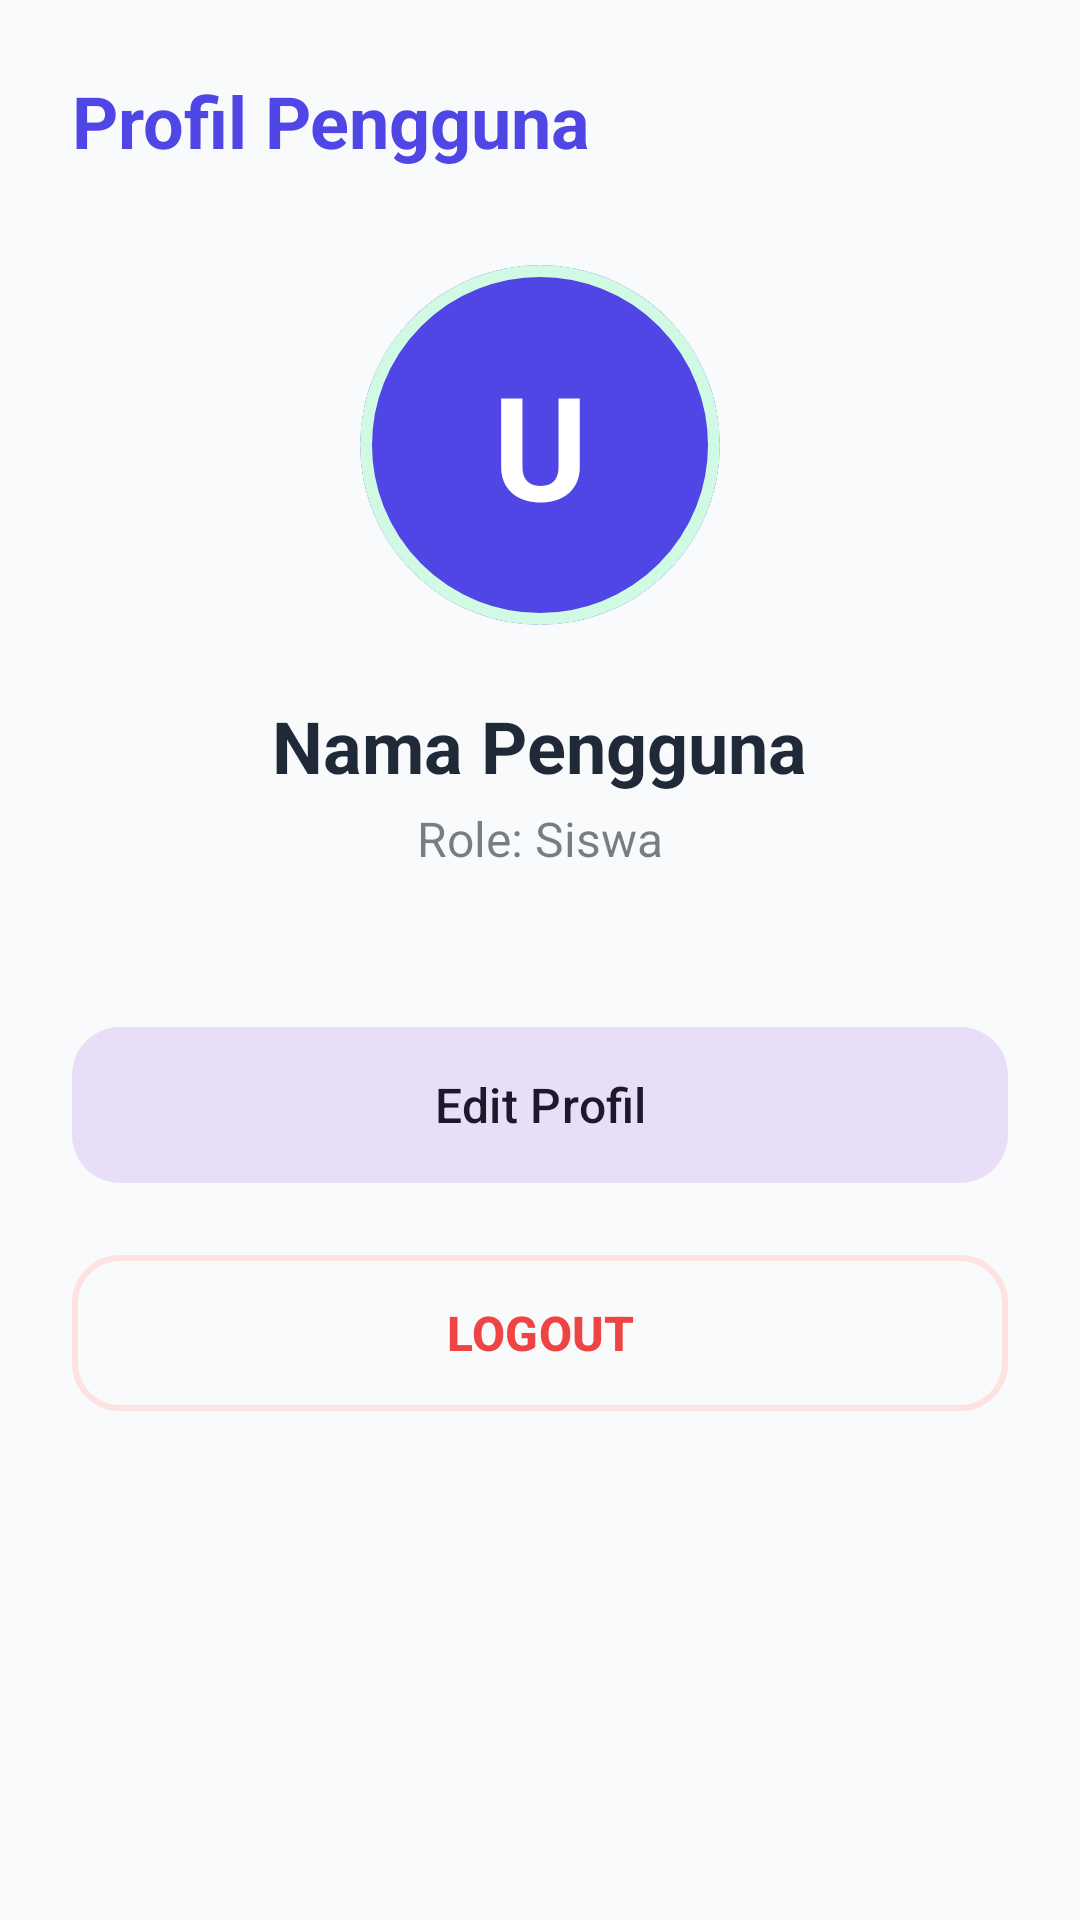

Layout XML and referenced resources for this Android screen:
<!-- AndroidManifest.xml: application theme Theme.Presensi_qr -->
<!-- res/layout/fragment_profile.xml -->
<?xml version="1.0" encoding="utf-8"?>
<LinearLayout xmlns:android="http://schemas.android.com/apk/res/android"
    xmlns:app="http://schemas.android.com/apk/res-auto"
    android:layout_width="match_parent"
    android:layout_height="match_parent"
    android:gravity="center_horizontal"
    android:orientation="vertical"
    android:padding="24dp"
    android:background="?android:attr/colorBackground">

    <TextView
        android:layout_width="match_parent"
        android:layout_height="wrap_content"
        android:text="Profil Pengguna"
        android:textSize="24sp"
        android:textStyle="bold"
        android:textColor="?attr/colorPrimary"
        android:layout_marginBottom="32dp"/>

    <com.google.android.material.card.MaterialCardView
        android:layout_width="120dp"
        android:layout_height="120dp"
        app:cardCornerRadius="60dp"
        android:layout_marginBottom="24dp"
        app:cardElevation="0dp"
        app:cardBackgroundColor="?attr/colorPrimary"
        app:strokeWidth="4dp"
        app:strokeColor="@color/colorSuccessLight">
        <TextView
            android:id="@+id/tv_profile_initial"
            android:layout_width="match_parent"
            android:layout_height="match_parent"
            android:gravity="center"
            android:text="U"
            android:textSize="48sp"
            android:textStyle="bold"
            android:textColor="?attr/colorOnPrimary" />
    </com.google.android.material.card.MaterialCardView>

    <TextView
        android:id="@+id/tv_profile_name"
        android:layout_width="wrap_content"
        android:layout_height="wrap_content"
        android:text="Nama Pengguna"
        android:textSize="24sp"
        android:textStyle="bold"
        android:textColor="?attr/colorOnSurface"/>

    <TextView
        android:id="@+id/tv_profile_id"
        android:layout_width="wrap_content"
        android:layout_height="wrap_content"
        android:text="Role: Siswa"
        android:textSize="16sp"
        android:textColor="?attr/colorOnSurface"
        android:alpha="0.6"
        android:layout_marginBottom="48dp"
        android:layout_marginTop="4dp"/>

    <com.google.android.material.button.MaterialButton
        android:id="@+id/btn_edit"
        style="@style/Widget.Material3.Button.TonalButton"
        android:layout_width="match_parent"
        android:layout_height="60dp"
        android:text="Edit Profil"
        android:textSize="16sp"
        app:cornerRadius="16dp"
        android:layout_marginBottom="16dp"/>

    <com.google.android.material.button.MaterialButton
        android:id="@+id/btn_logout"
        style="@style/Widget.Material3.Button.OutlinedButton"
        android:layout_width="match_parent"
        android:layout_height="60dp"
        android:text="LOGOUT"
        android:textSize="16sp"
        android:textStyle="bold"
        android:textColor="@color/colorError"
        app:strokeColor="@color/colorErrorLight"
        app:strokeWidth="2dp"
        app:cornerRadius="16dp" />

</LinearLayout>
<!-- resources referenced by this layout -->
<resources>
  <color name="colorError">#EF4444</color>
  <color name="colorErrorLight">#FEE2E2</color>
  <color name="colorSuccessLight">#D1FAE5</color>
  <style name="Theme.Presensi_qr" parent="Base.Theme.Presensi_qr" />
  <style name="Base.Theme.Presensi_qr" parent="Theme.Material3.DayNight.NoActionBar">
          
          <item name="colorPrimary">@color/colorPrimary</item>
          <item name="colorOnPrimary">@color/colorOnPrimary</item>
          <item name="colorSecondary">@color/colorPrimaryVariant</item>
          <item name="android:colorBackground">@color/colorBackground</item>
          <item name="colorSurface">@color/colorSurface</item>
          <item name="colorOnBackground">@color/colorOnBackground</item>
          <item name="colorOnSurface">@color/colorOnSurface</item>
          <item name="colorError">@color/colorError</item>
          
          
          <item name="android:statusBarColor">@color/colorBackground</item>
          <item name="android:windowLightStatusBar">true</item>
      </style>
  <color name="colorPrimary">#4F46E5</color>
  <color name="colorOnPrimary">#FFFFFF</color>
  <color name="colorPrimaryVariant">#4338CA</color>
  <color name="colorBackground">#F9FAFB</color>
  <color name="colorSurface">#FFFFFF</color>
  <color name="colorOnBackground">#111827</color>
  <color name="colorOnSurface">#1F2937</color>
</resources>
